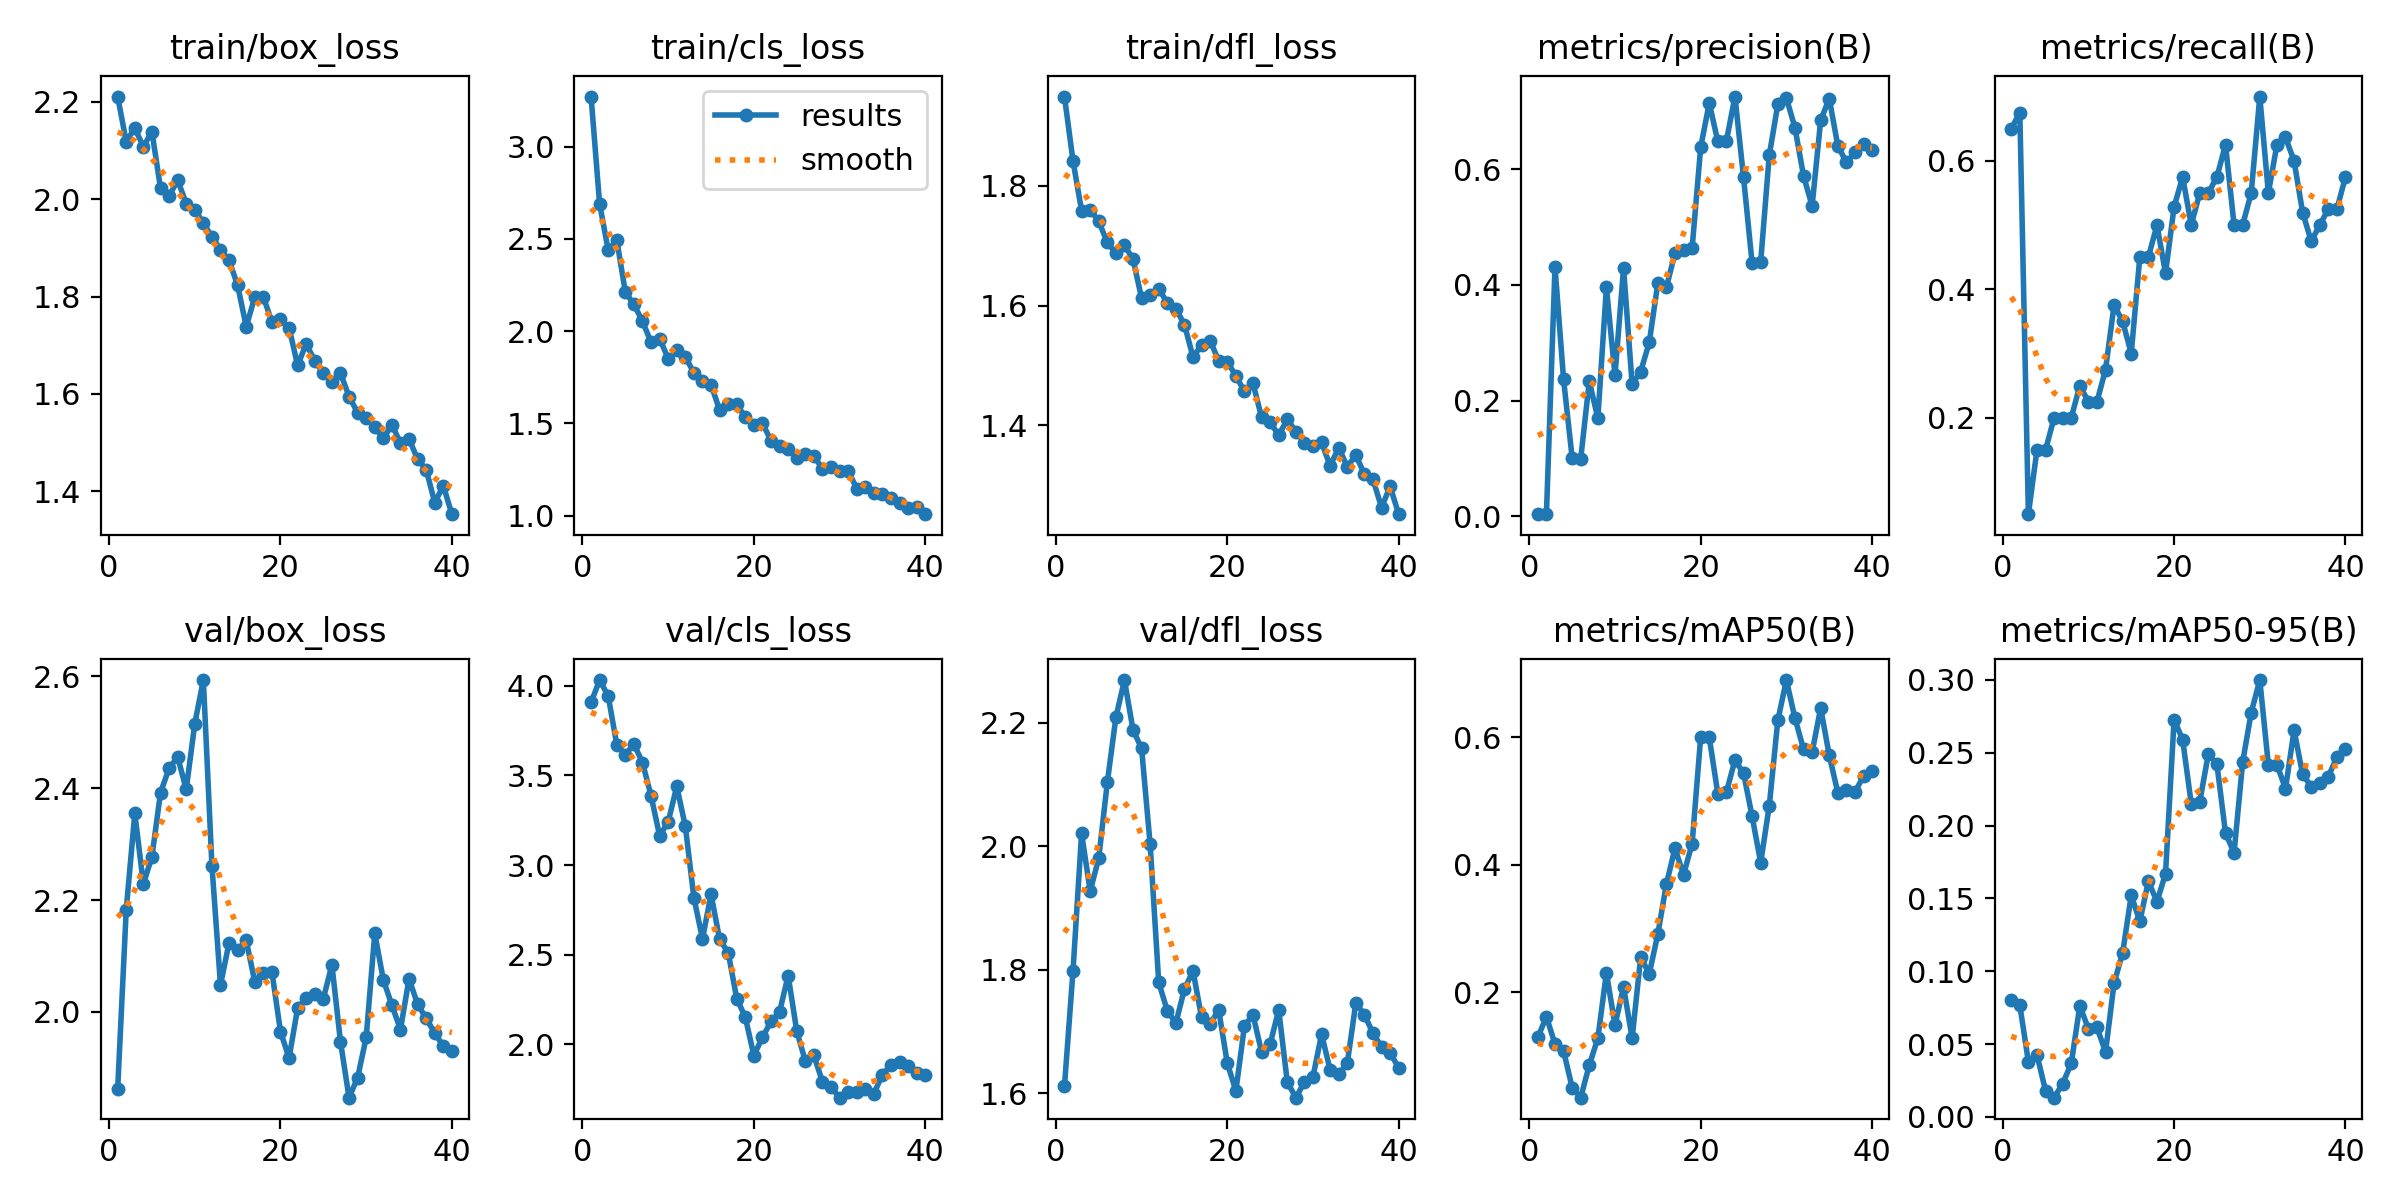

The data file committed next to this chart (first rows):
epoch, time, train/box_loss, train/cls_loss, train/dfl_loss, metrics/precision(B), metrics/recall(B), metrics/mAP50(B), metrics/mAP50-95(B), val/box_loss, val/cls_loss, val/dfl_loss, lr/pg0, lr/pg1, lr/pg2
1, 47.57, 2.211, 3.271, 1.949, 0.00394, 0.65, 0.129, 0.08051, 1.862, 3.907, 1.611, 0.0006061, 0.0006061, 0.0006061
2, 89.36, 2.118, 2.689, 1.841, 0.00409, 0.675, 0.1613, 0.07666, 2.183, 4.032, 1.798, 0.001241, 0.001241, 0.001241
3, 131, 2.146, 2.439, 1.758, 0.4311, 0.05, 0.1181, 0.03789, 2.355, 3.943, 2.021, 0.001843, 0.001843, 0.001843
4, 172.5, 2.108, 2.494, 1.76, 0.2367, 0.15, 0.1074, 0.04277, 2.229, 3.672, 1.927, 0.001852, 0.001852, 0.001852
5, 213, 2.139, 2.211, 1.741, 0.1014, 0.15, 0.04999, 0.01794, 2.277, 3.614, 1.981, 0.001802, 0.001802, 0.001802
6, 253.4, 2.023, 2.145, 1.705, 0.0997, 0.2, 0.03401, 0.01326, 2.392, 3.675, 2.104, 0.001752, 0.001752, 0.001752
7, 293.5, 2.006, 2.053, 1.687, 0.2335, 0.2, 0.08504, 0.02286, 2.435, 3.572, 2.209, 0.001703, 0.001703, 0.001703
8, 346.1, 2.039, 1.939, 1.701, 0.1696, 0.2, 0.1273, 0.03673, 2.456, 3.386, 2.27, 0.001654, 0.001654, 0.001654
9, 393.8, 1.991, 1.96, 1.678, 0.3956, 0.25, 0.2301, 0.07627, 2.398, 3.163, 2.189, 0.001604, 0.001604, 0.001604
10, 434.9, 1.978, 1.851, 1.612, 0.2437, 0.225, 0.1481, 0.06058, 2.515, 3.24, 2.159, 0.001554, 0.001554, 0.001554
11, 476, 1.951, 1.895, 1.617, 0.4291, 0.225, 0.208, 0.0615, 2.593, 3.44, 2.003, 0.001505, 0.001505, 0.001505
12, 516.3, 1.923, 1.861, 1.628, 0.228, 0.275, 0.1276, 0.04461, 2.262, 3.216, 1.779, 0.001455, 0.001455, 0.001455
13, 557.1, 1.897, 1.774, 1.604, 0.2503, 0.3756, 0.2549, 0.0919, 2.048, 2.818, 1.734, 0.001406, 0.001406, 0.001406
14, 598.3, 1.874, 1.732, 1.595, 0.3008, 0.35, 0.2286, 0.1126, 2.124, 2.589, 1.714, 0.001357, 0.001357, 0.001357
15, 655.2, 1.823, 1.71, 1.568, 0.4032, 0.3, 0.291, 0.1522, 2.111, 2.837, 1.768, 0.001307, 0.001307, 0.001307
16, 695.8, 1.738, 1.572, 1.514, 0.3962, 0.45, 0.3698, 0.1343, 2.128, 2.586, 1.798, 0.001257, 0.001257, 0.001257
17, 736.4, 1.799, 1.603, 1.534, 0.4545, 0.45, 0.4257, 0.1618, 2.054, 2.512, 1.723, 0.001208, 0.001208, 0.001208
18, 776.6, 1.799, 1.603, 1.541, 0.4607, 0.5, 0.3842, 0.1477, 2.07, 2.256, 1.713, 0.001159, 0.001159, 0.001159
19, 817.1, 1.748, 1.533, 1.507, 0.4633, 0.425, 0.433, 0.1669, 2.072, 2.151, 1.734, 0.001109, 0.001109, 0.001109
20, 857.9, 1.753, 1.489, 1.506, 0.6378, 0.5283, 0.6006, 0.2727, 1.965, 1.938, 1.649, 0.001059, 0.001059, 0.001059
21, 907, 1.736, 1.501, 1.482, 0.7141, 0.575, 0.5999, 0.2589, 1.918, 2.04, 1.604, 0.00101, 0.00101, 0.00101
22, 958, 1.659, 1.406, 1.456, 0.6478, 0.5, 0.5115, 0.215, 2.007, 2.128, 1.709, 0.0009605, 0.0009605, 0.0009605
23, 998.5, 1.703, 1.38, 1.47, 0.6487, 0.55, 0.5139, 0.2165, 2.025, 2.182, 1.727, 0.000911, 0.000911, 0.000911
24, 1039, 1.668, 1.361, 1.413, 0.7254, 0.55, 0.5642, 0.2492, 2.032, 2.384, 1.667, 0.0008615, 0.0008615, 0.0008615
25, 1080, 1.643, 1.311, 1.405, 0.5856, 0.575, 0.5439, 0.2419, 2.024, 2.075, 1.679, 0.000812, 0.000812, 0.000812
26, 1120, 1.625, 1.336, 1.383, 0.4376, 0.625, 0.4759, 0.1949, 2.084, 1.908, 1.735, 0.0007625, 0.0007625, 0.0007625
27, 1161, 1.643, 1.325, 1.41, 0.4396, 0.5, 0.4032, 0.1813, 1.947, 1.939, 1.618, 0.000713, 0.000713, 0.000713
28, 1221, 1.595, 1.253, 1.389, 0.6237, 0.5, 0.4923, 0.2435, 1.847, 1.792, 1.593, 0.0006635, 0.0006635, 0.0006635
29, 1262, 1.561, 1.261, 1.371, 0.7117, 0.55, 0.6265, 0.2776, 1.883, 1.763, 1.618, 0.000614, 0.000614, 0.000614
30, 1303, 1.552, 1.241, 1.365, 0.7229, 0.7, 0.69, 0.2998, 1.954, 1.703, 1.626, 0.0005645, 0.0005645, 0.0005645
31, 1343, 1.532, 1.243, 1.371, 0.6715, 0.55, 0.6302, 0.2417, 2.141, 1.734, 1.695, 0.000515, 0.000515, 0.000515
32, 1383, 1.509, 1.147, 1.332, 0.5885, 0.625, 0.5814, 0.2418, 2.058, 1.732, 1.638, 0.0004655, 0.0004655, 0.0004655
33, 1422, 1.536, 1.155, 1.363, 0.5364, 0.6364, 0.5763, 0.2253, 2.012, 1.751, 1.63, 0.000416, 0.000416, 0.000416
34, 1461, 1.5, 1.121, 1.331, 0.6842, 0.6, 0.6462, 0.2655, 1.969, 1.726, 1.648, 0.0003665, 0.0003665, 0.0003665
35, 1500, 1.507, 1.118, 1.35, 0.722, 0.5195, 0.5718, 0.2351, 2.06, 1.831, 1.746, 0.000317, 0.000317, 0.000317
36, 1540, 1.466, 1.098, 1.318, 0.6403, 0.475, 0.5131, 0.2267, 2.014, 1.886, 1.727, 0.0002675, 0.0002675, 0.0002675
37, 1581, 1.445, 1.066, 1.309, 0.6117, 0.5, 0.5181, 0.2294, 1.989, 1.901, 1.697, 0.000218, 0.000218, 0.000218
38, 1622, 1.377, 1.039, 1.262, 0.6288, 0.525, 0.5138, 0.2335, 1.962, 1.882, 1.675, 0.0001685, 0.0001685, 0.0001685
39, 1663, 1.411, 1.048, 1.298, 0.6431, 0.525, 0.5394, 0.2472, 1.939, 1.84, 1.665, 0.000119, 0.000119, 0.000119
40, 1704, 1.353, 1.008, 1.251, 0.6327, 0.575, 0.547, 0.2529, 1.93, 1.832, 1.641, 6.95e-05, 6.95e-05, 6.95e-05
